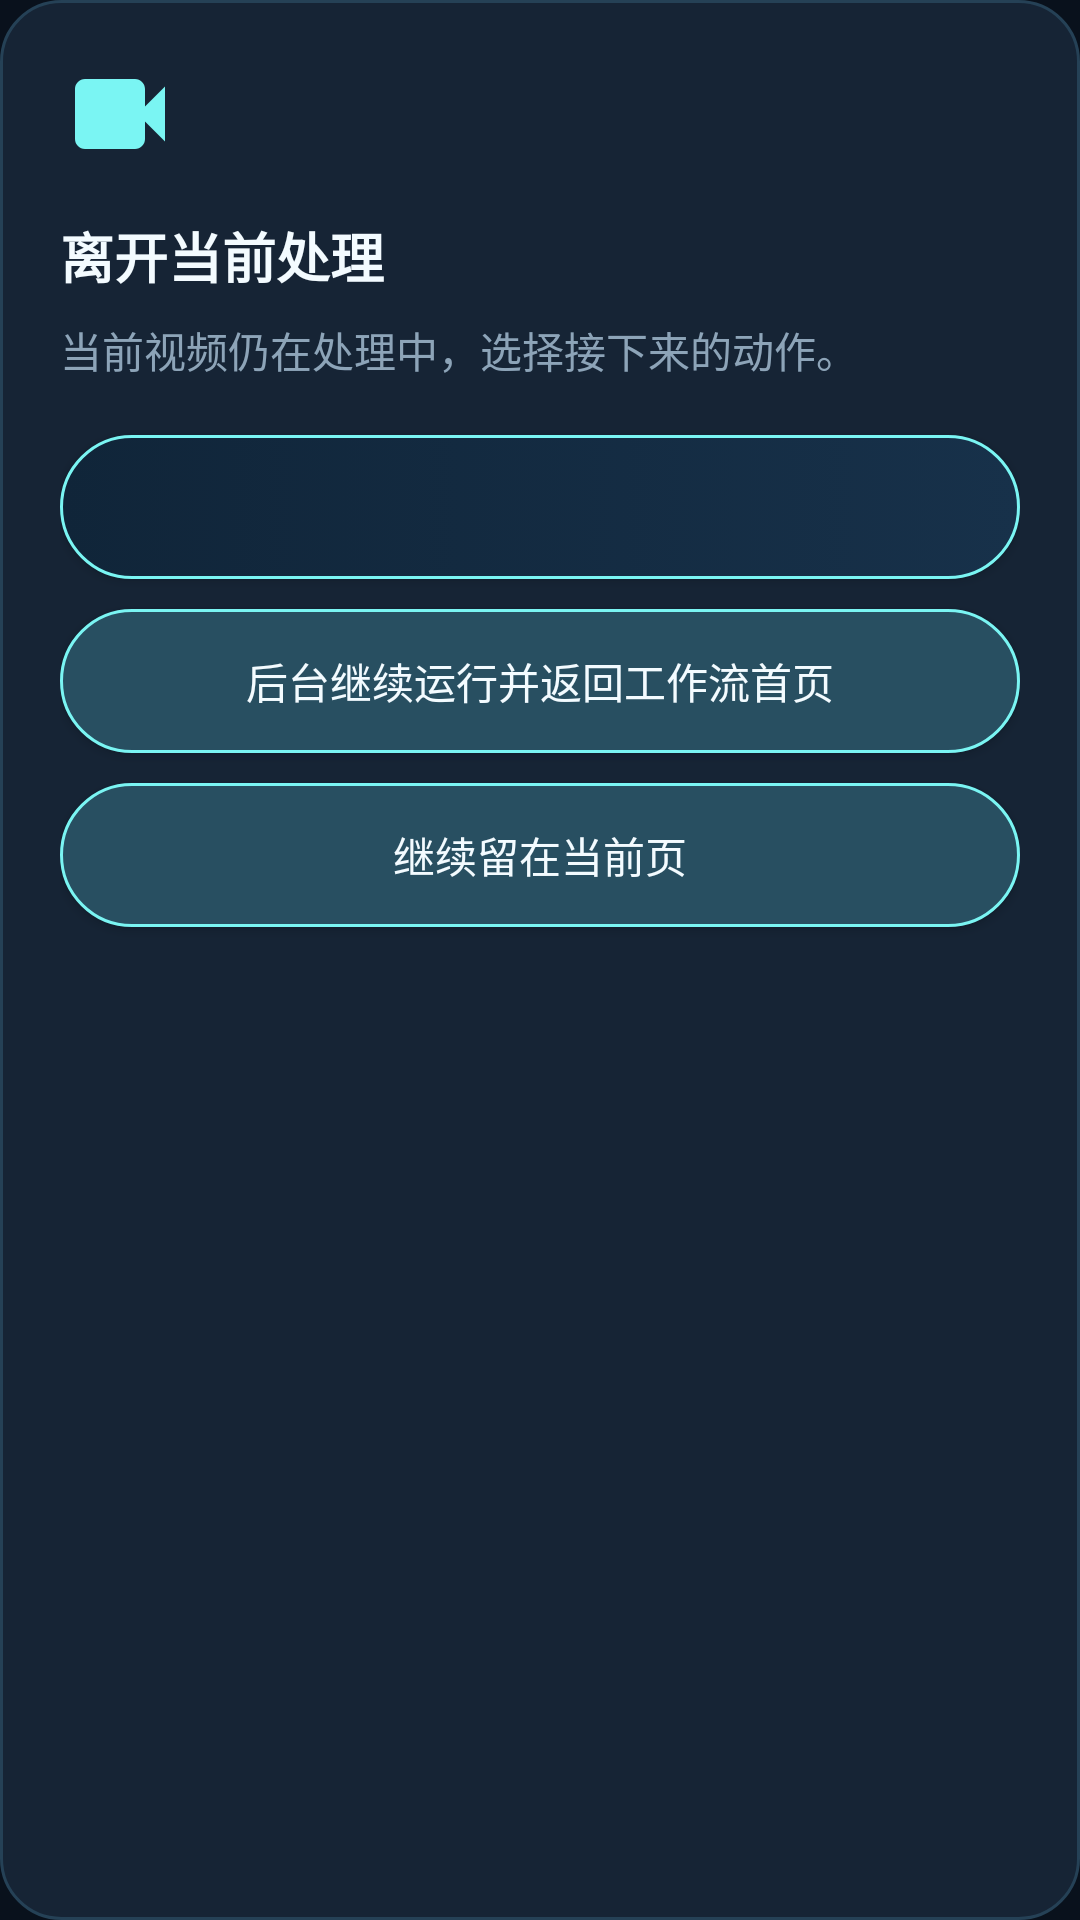

Layout XML and referenced resources for this Android screen:
<!-- AndroidManifest.xml: application theme Theme.Liquiddetect -->
<!-- res/layout/sheet_video_assistant_exit_decision.xml -->
<?xml version="1.0" encoding="utf-8"?>
<LinearLayout xmlns:android="http://schemas.android.com/apk/res/android"
    android:layout_width="match_parent"
    android:layout_height="wrap_content"
    android:background="@drawable/bg_shell_card"
    android:orientation="vertical"
    android:paddingStart="20dp"
    android:paddingTop="18dp"
    android:paddingEnd="20dp"
    android:paddingBottom="20dp">

    <ImageView
        android:layout_width="40dp"
        android:layout_height="40dp"
        android:src="@drawable/ic_video_24"
        android:tint="@color/shell_accent" />

    <TextView
        android:layout_width="match_parent"
        android:layout_height="wrap_content"
        android:layout_marginTop="14dp"
        android:text="@string/processing_exit_title"
        android:textColor="@color/shell_text_primary"
        android:textSize="18sp"
        android:textStyle="bold" />

    <TextView
        android:layout_width="match_parent"
        android:layout_height="wrap_content"
        android:layout_marginTop="8dp"
        android:text="@string/processing_exit_message"
        android:textColor="@color/shell_text_secondary"
        android:textSize="14sp" />

    <Button
        android:id="@+id/buttonPauseAndChoose"
        android:layout_width="match_parent"
        android:layout_height="48dp"
        android:layout_marginTop="18dp"
        android:background="@drawable/bg_video_assistant_button_primary"
        android:textAllCaps="false"
        android:textColor="@color/shell_text_primary" />

    <Button
        android:id="@+id/buttonBackgroundHome"
        android:layout_width="match_parent"
        android:layout_height="48dp"
        android:layout_marginTop="10dp"
        android:background="@drawable/bg_shell_button_secondary"
        android:text="@string/processing_exit_background_home"
        android:textAllCaps="false"
        android:textColor="@color/shell_text_primary" />

    <Button
        android:id="@+id/buttonStay"
        android:layout_width="match_parent"
        android:layout_height="48dp"
        android:layout_marginTop="10dp"
        android:background="@drawable/bg_shell_button_secondary"
        android:text="@string/processing_exit_stay"
        android:textAllCaps="false"
        android:textColor="@color/shell_text_primary" />
</LinearLayout>
<!-- resources referenced by this layout -->
<resources>
  <color name="shell_accent">#7AF5F3</color>
  <color name="shell_text_primary">#F3FBFF</color>
  <color name="shell_text_secondary">#8DA4B8</color>
  <!-- drawable bg_shell_button_secondary (drawable) -->
  <?xml version="1.0" encoding="utf-8"?>
  <shape xmlns:android="http://schemas.android.com/apk/res/android">
      <corners android:radius="28dp" />
      <solid android:color="@color/shell_accent_soft" />
      <stroke
          android:width="1dp"
          android:color="@color/shell_accent" />
  </shape>
  <!-- drawable bg_shell_card (drawable) -->
  <?xml version="1.0" encoding="utf-8"?>
  <shape xmlns:android="http://schemas.android.com/apk/res/android">
      <corners android:radius="20dp" />
      <solid android:color="@color/shell_card" />
      <stroke
          android:width="1dp"
          android:color="@color/shell_card_border" />
  </shape>
  <!-- drawable bg_video_assistant_button_primary (drawable) -->
  <?xml version="1.0" encoding="utf-8"?>
  <selector xmlns:android="http://schemas.android.com/apk/res/android">
      <item android:state_enabled="false">
          <shape>
              <corners android:radius="28dp" />
              <solid android:color="#132031" />
              <stroke
                  android:width="1dp"
                  android:color="#2B455B" />
          </shape>
      </item>
      <item>
          <shape>
              <corners android:radius="28dp" />
              <gradient
                  android:angle="0"
                  android:endColor="#17314A"
                  android:startColor="#102539" />
              <stroke
                  android:width="1dp"
                  android:color="@color/shell_accent" />
          </shape>
      </item>
  </selector>
  <!-- drawable ic_video_24 (drawable) -->
  <?xml version="1.0" encoding="utf-8"?>
  <vector xmlns:android="http://schemas.android.com/apk/res/android"
      android:width="24dp"
      android:height="24dp"
      android:viewportWidth="24"
      android:viewportHeight="24">
      <path
          android:fillColor="@color/shell_accent"
          android:pathData="M17,10.5V7c0,-1.1 -0.9,-2 -2,-2H5C3.9,5 3,5.9 3,7v10c0,1.1 0.9,2 2,2h10c1.1,0 2,-0.9 2,-2v-3.5l4,4v-11l-4,4z" />
  </vector>
  <string name="processing_exit_background_home">后台继续运行并返回工作流首页</string>
  <string name="processing_exit_message">当前视频仍在处理中，选择接下来的动作。</string>
  <string name="processing_exit_stay">继续留在当前页</string>
  <string name="processing_exit_title">离开当前处理</string>
  <style name="Theme.Liquiddetect" parent="Theme.MaterialComponents.DayNight.DarkActionBar">
          
          <item name="colorPrimary">@color/shell_bg_secondary</item>
          <item name="colorPrimaryVariant">@color/shell_bg</item>
          <item name="colorOnPrimary">@color/shell_text_primary</item>
          
          <item name="colorSecondary">@color/shell_accent</item>
          <item name="colorSecondaryVariant">@color/shell_accent_soft</item>
          <item name="colorOnSecondary">@color/shell_bg</item>
          <item name="colorSurface">@color/shell_card</item>
          <item name="colorOnSurface">@color/shell_text_primary</item>
          <item name="android:windowBackground">@color/shell_bg</item>
          
          <item name="android:statusBarColor">?attr/colorPrimaryVariant</item>
          
      </style>
  <color name="shell_accent_soft">#284F61</color>
  <color name="shell_card">#162435</color>
  <color name="shell_card_border">#254156</color>
  <color name="shell_bg_secondary">#0F1C2B</color>
  <color name="shell_bg">#09111C</color>
</resources>
